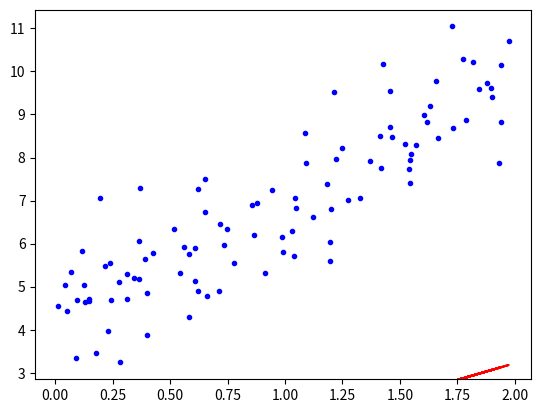

The matplotlib source for this figure:
import numpy as np
import matplotlib.pyplot as plt
from matplotlib.animation import FuncAnimation

# 가상의 데이터 생성
np.random.seed(42)  # 다른 GD와 비교하기 위해서 seed 정의

X = 2 * np.random.rand(100, 1)  # 0과 2사이의 수 100개 생성(독립변수)
y = 4 + 3 * X + np.random.randn(100, 1)  # 4+3*X에 노이즈가 추가된 y생성(종속변수)
                                         # theta0이 4, theta1이 3에 가깝게 나와야함

# 편향을 위해 X에 1 추가
X_b = np.c_[np.ones((100, 1)), X]

# 초기값 설정
eta = 0.1                   # 초기 학습률
n_iterations = 300          # 반복 횟수
m = 100                     # 샘플 개수 100개

# Adam 구현
theta_adam = np.random.randn(2, 1)  # 세타값을 무작위로 생성
theta_m = np.zeros_like(theta_adam)  # 그라디언트의 지수 가중 평균
theta_v = np.zeros_like(theta_adam)  # 그라디언트 제곱의 지수 가중 평균

# Adam 하이퍼파라미터
beta1 = 0.9
beta2 = 0.999
epsilon = 1e-8  # 분모가 0이 되는 것을 방지하기 위한 작은 값

theta_adam_path = []  # 앞으로 생성될 세타 쌍을 저장하는 공간

for iteration in range(n_iterations):  # 1회 반복 당 시행되는 과정
    gradients = 2/m * X_b.T.dot(X_b.dot(theta_adam) - y)
    theta_m = beta1 * theta_m + (1 - beta1) * gradients
    theta_v = beta2 * theta_v + (1 - beta2) * (gradients ** 2)
    m_hat = theta_m / (1 - beta1**(iteration + 1))
    v_hat = theta_v / (1 - beta2**(iteration + 1))
    eta_t = eta / (np.sqrt(v_hat) + epsilon)
    theta_adam -= eta_t * m_hat
    theta_adam_path.append(theta_adam.copy())

theta_adam_path = np.array(theta_adam_path)

# 결과를 시각화하기 위해 애니메이션 생성
fig, ax = plt.subplots()
ax.plot(X, y, "b.")
line, = ax.plot(X, X_b.dot(theta_adam), "r-")

def update(frame):
    line.set_ydata(X_b.dot(theta_adam_path[frame]))
    return line,

ani = FuncAnimation(fig, update, frames=n_iterations, blit=True)
plt.show()